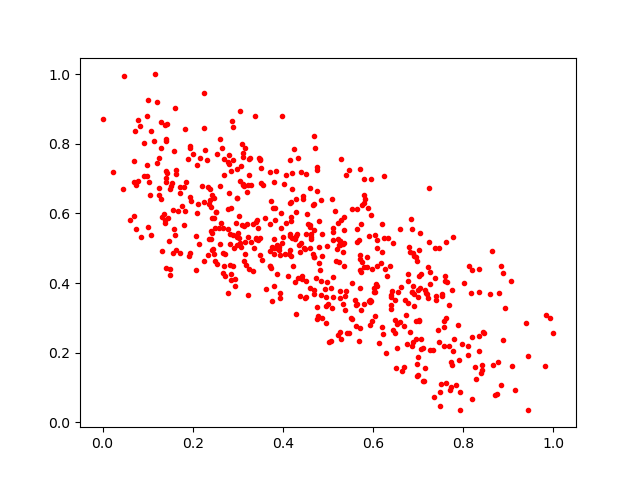

Data behind this chart, as committed beside it:
0.4858178, 0.47645372
0.4672, 0.6242
0.4156, 0.5365
0.4663, 0.4849
0.6959, 0.2386
0.5533, 0.4004
0.5355, 0.5537
0.4424, 0.4205
0.2687, 0.7574
0.2791, 0.5555
0.3407, 0.5749
0.3125, 0.6849
0.6881, 0.3905
0.247, 0.5882
0.3841, 0.7208
0.6769, 0.427
0.1387, 0.5739
0.5654, 0.5561
0.6597, 0.5544
0.3198, 0.6619
0.2009, 0.7702
0.3156, 0.4823
0.2612, 0.5132
0.4199, 0.669
0.8408, 0.1647
0.278, 0.3713
0.09235, 0.8014
0.7142, 0.3797
0.783, 0.1064
0.3256, 0.4418
0.3137, 0.6787
0.3564, 0.6831
0.4372, 0.4892
0.5258, 0.2605
0.101, 0.5602
0.4546, 0.5711
0.3787, 0.6145
0.5329, 0.5125
0.04712, 0.9961
0.3489, 0.5283
0.7516, 0.1097
0.5718, 0.4811
0.2388, 0.639
0.5947, 0.3477
0.1612, 0.9026
0.6713, 0.3515
0.7533, 0.3677
0.07473, 0.5556
0.7727, 0.1011
0.02212, 0.7195
0.676, 0.2235
0.5324, 0.3397
0.9927, 0.2995
0.1206, 0.7442
0.6863, 0.3754
0.2514, 0.604
0.3739, 0.4442
0.3503, 0.6864
0.1579, 0.5558
0.2839, 0.7229
0.678, 0.3439
... 536 more rows
